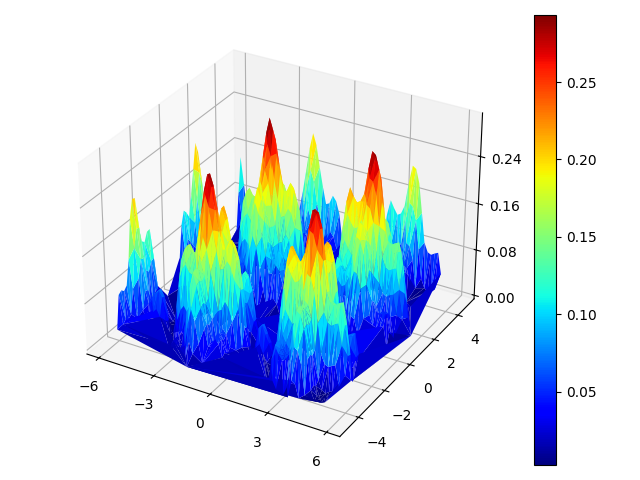

Values plotted in this chart, from the file beside it:
x, y, z
-5.815, -4.338, 0.022
-5.815, -4.154, 0.078
-5.815, -3.969, 0.082
-5.815, -3.784, 0.077
-5.815, -3.6, 0.083
-5.815, -3.415, 0.123
-5.815, -3.231, 0.189
-5.815, -3.046, 0.218
-5.815, -2.861, 0.216
-5.815, -2.677, 0.166
-5.815, -2.492, 0.136
-5.815, -2.308, 0.131
-5.815, -2.123, 0.145
-5.815, -1.938, 0.146
-5.815, -1.754, 0.094
-5.815, -1.569, 0.033
-5.815, -0.831, 0.007
-5.815, 0.092, 0.056
-5.815, 0.277, 0.11
-5.815, 0.462, 0.131
-5.815, 0.646, 0.124
-5.815, 0.831, 0.113
-5.815, 1.015, 0.149
-5.815, 1.2, 0.189
-5.815, 1.385, 0.23
-5.815, 1.569, 0.211
-5.815, 1.754, 0.162
-5.815, 1.938, 0.113
-5.815, 2.123, 0.089
-5.815, 2.308, 0.104
-5.815, 2.492, 0.096
-5.815, 2.677, 0.069
-5.815, 3.6, 0.011
-5.815, 3.784, 0.009
-5.815, 4.338, 0.019
-5.815, 4.523, 0.085
-5.815, 4.707, 0.145
-5.63, -4.154, 0.029
-5.63, -3.969, 0.034
-5.63, -3.784, 0.029
-5.63, -3.6, 0.035
-5.63, -3.415, 0.075
-5.63, -3.231, 0.141
-5.63, -3.046, 0.17
-5.63, -2.861, 0.168
-5.63, -2.677, 0.118
-5.63, -2.492, 0.088
-5.63, -2.308, 0.082
-5.63, -2.123, 0.096
-5.63, -1.938, 0.098
-5.63, -1.754, 0.046
-5.63, 0.092, 0.008
-5.63, 0.277, 0.061
-5.63, 0.462, 0.083
-5.63, 0.646, 0.075
-5.63, 0.831, 0.065
-5.63, 1.015, 0.101
-5.63, 1.2, 0.141
-5.63, 1.385, 0.181
-5.63, 1.569, 0.162
... 1,456 more rows
